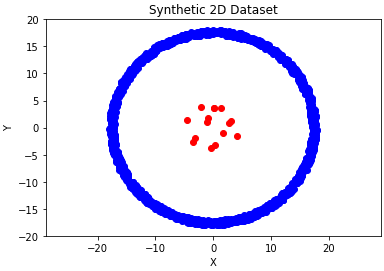

The data file committed next to this chart (first rows):
0, 1, is_normal
5.949, -16.23, 1
15.1, 8.997, 1
6.537, 16, 1
-2.459, 17.63, 1
17.89, -0.9668, 1
13.98, 10.01, 1
6.646, -16.38, 1
-17.55, -3.355, 1
-8.825, 15.61, 1
-12.26, 11.81, 1
-12.33, 12.68, 1
-2.488, 17.3, 1
8.356, -14.89, 1
-12.07, 12.83, 1
15.77, 8.282, 1
14.69, -8.909, 1
-5.172, 16.79, 1
-14.21, 10.27, 1
-16.88, 3.841, 1
-2.248, 16.87, 1
0.3762, 17.36, 1
-13.52, -11.1, 1
-6.01, -16.88, 1
3.381, -17.26, 1
17.85, -2.071, 1
-2.567, -17.36, 1
-17.53, 2.44, 1
15.27, 8.486, 1
-4.65, 17.29, 1
-11.1, 13.06, 1
-17.15, 2.822, 1
5.186, 16.92, 1
-17.05, -3.729, 1
-14.24, 10.75, 1
-0.1269, 17.77, 1
-7.021, 15.54, 1
13.88, -11.28, 1
4.077, -16.96, 1
-2.598, 17.32, 1
-9.483, 14.6, 1
-17.51, -3.418, 1
-11.8, -13.54, 1
11.82, 12.87, 1
-12.69, 12.15, 1
9.381, 14.67, 1
16.38, 7.342, 1
10.78, -13.92, 1
13.63, 11.3, 1
-17.31, 0.3681, 1
-16.34, 7.043, 1
-17.34, 4.522, 1
-16.33, -7.219, 1
17.43, -2.415, 1
3.34, 16.96, 1
15.51, 8.304, 1
11.45, 12.93, 1
-17.64, -0.8061, 1
14.16, 10.52, 1
-7.468, 15.48, 1
-12.26, 12.11, 1
... 1,455 more rows
